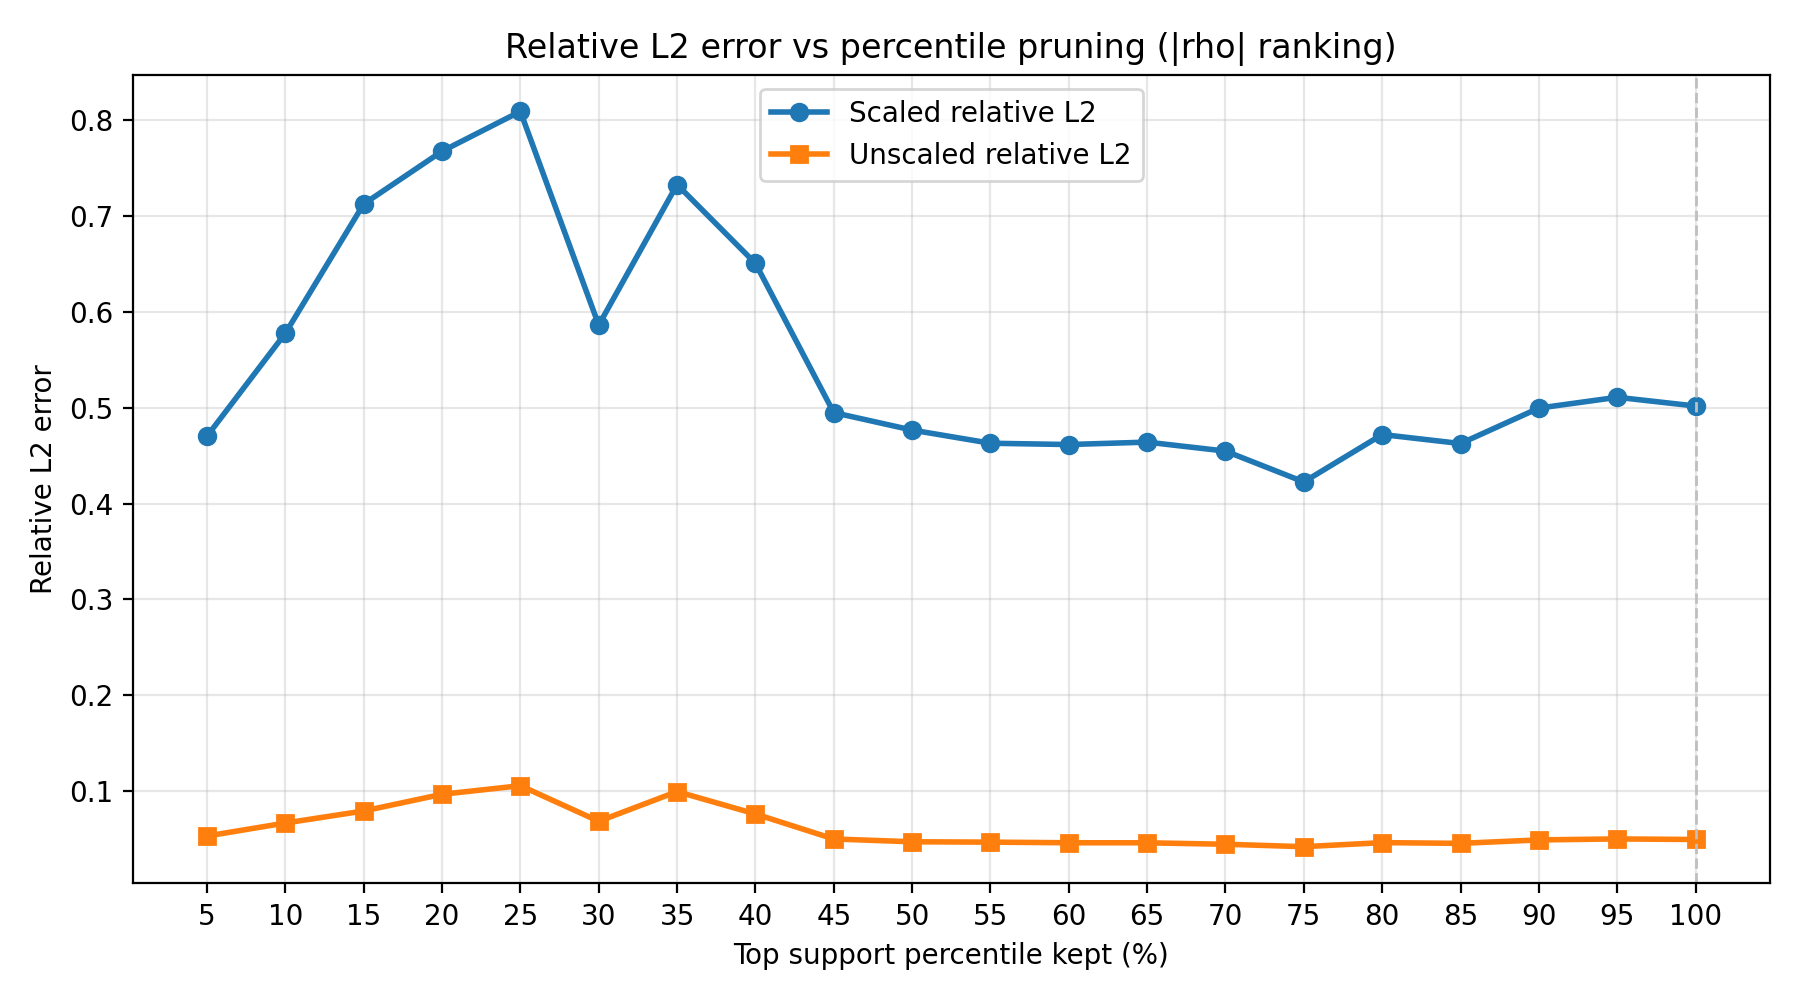

The data file committed next to this chart (first rows):
top_percent_kept, k, scaled_relative_l2_error, unscaled_relative_l2_error
5, 40, 0.4703, 0.05328
10, 79, 0.5776, 0.06684
15, 119, 0.7125, 0.07939
20, 158, 0.7675, 0.0968
25, 198, 0.809, 0.1058
30, 237, 0.5862, 0.06866
35, 277, 0.7327, 0.09963
40, 316, 0.6506, 0.07628
45, 356, 0.4949, 0.05019
50, 395, 0.4767, 0.04728
55, 435, 0.4629, 0.0469
60, 474, 0.4616, 0.04625
65, 514, 0.4641, 0.04621
70, 553, 0.4548, 0.04469
75, 593, 0.4226, 0.04216
80, 632, 0.472, 0.04638
85, 672, 0.4626, 0.04563
90, 711, 0.4996, 0.04922
95, 751, 0.5109, 0.05025
100, 790, 0.5018, 0.04966
